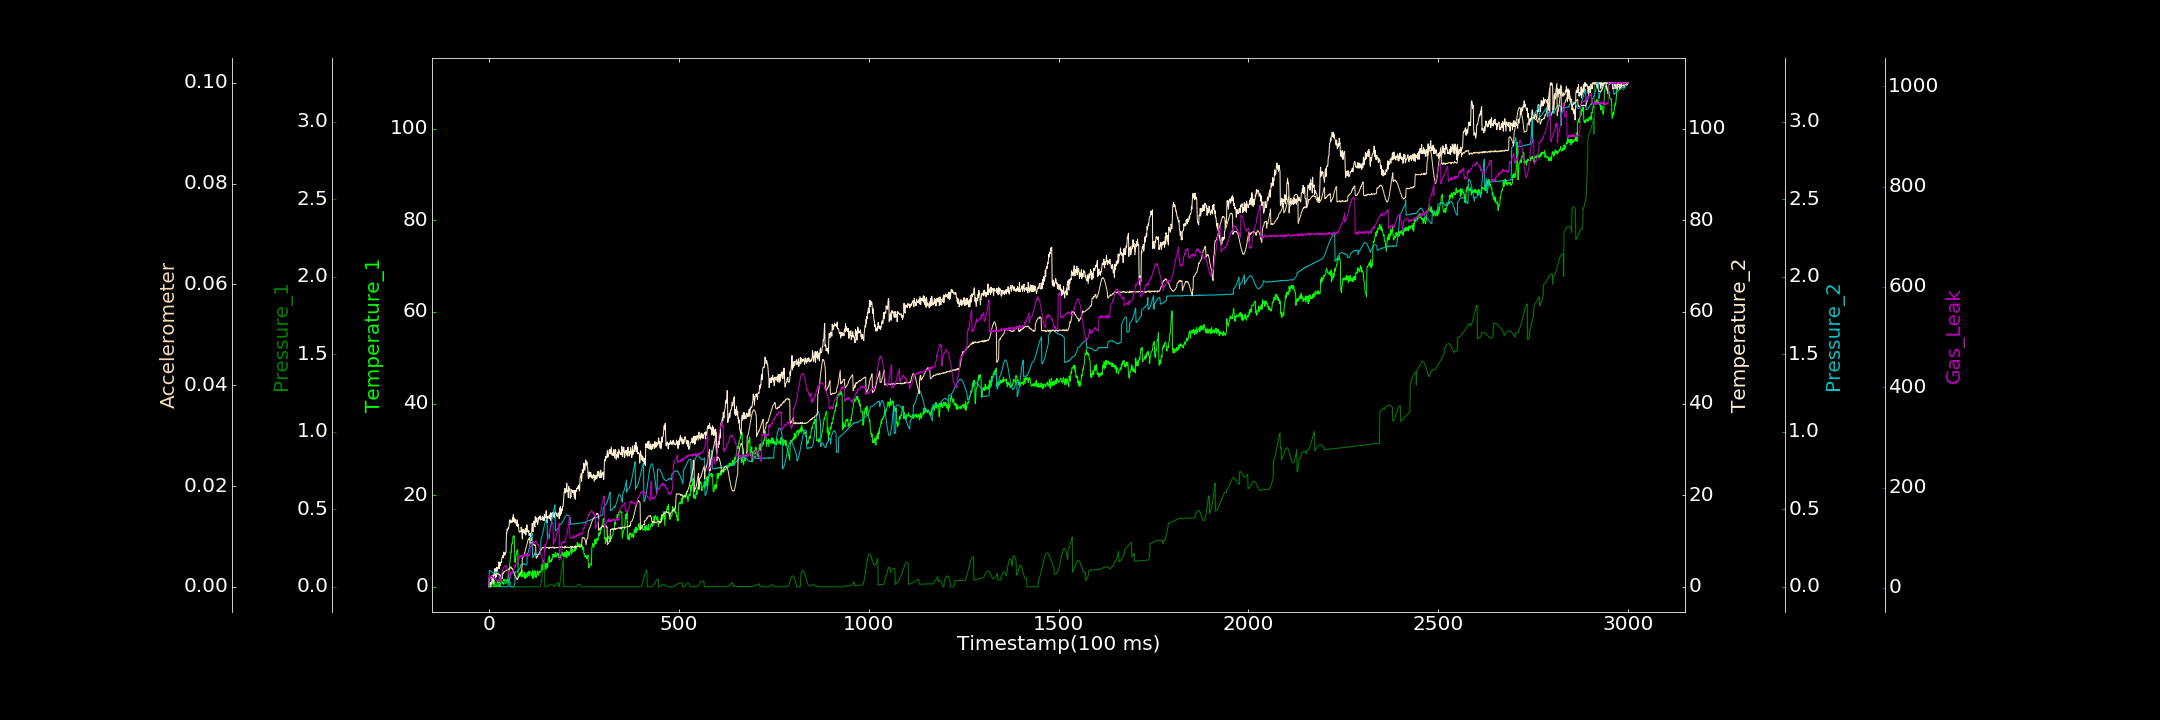

The table this chart was drawn from, first rows:
0.000000000, 0.000000000, 0.000000000, 0.000000000, 0.002842854, 0.000000000, 2.146457364
1, 0.000000000, 0.01694, 0.000000000, 0.1042, 0.00175, 24.81
2, 0.000000000, 0.01818, 0.000000000, 0.1051, 0.001771, 20.53
3, 0.3087, 0.01964, 0.000000000, 0.1042, 0.001732, 20.29
4, 0.000000000, 0.02121, 0.9356, 0.104, 0.001777, 22.44
5, 0.000000000, 0.02316, 0.6077, 0.1018, 0.001778, 23.2
6, 0.6201, 0.02556, 0.6984, 0.09953, 0.001842, 24.13
7, 0.0881, 0.02788, 0.9674, 0.09585, 0.001993, 22.08
8, 0.000000000, 0.03097, 1.731, 0.09535, 0.001919, 24.22
9, 0.9014, 0.033, 2.453, 0.09291, 0.002071, 22.63
10, 0.6205, 0.005493, 2.543, 0.09014, 0.002005, 20.06
11, 0.5777, 0.005687, 0.737, 0.08918, 0.002131, 20.29
12, 0.1303, 0.005874, 0.9356, 0.08709, 0.002209, 19.21
13, 0.000000000, 0.006794, 2.784, 0.08585, 0.002183, 20.75
14, 0.4102, 0.008085, 2.854, 0.09376, 0.002334, 21.36
15, 1.346, 0.008998, 2.97, 0.09536, 0.002337, 19.73
16, 0.1788, 0.009837, 4.029, 0.09422, 0.00254, 17.54
17, 0.000000000, 0.01181, 1.722, 0.0962, 0.002517, 18.17
18, 0.5615, 0.01281, 3.271, 0.08386, 0.002399, 17.96
19, 0.1312, 0.01422, 2.137, 0.09272, 0.002521, 16.81
20, 0.000000000, 0.01558, 4.276, 0.09637, 0.002617, 14.8
21, 0.1376, 0.01705, 4.008, 0.09884, 0.002563, 14.54
22, 1.296, 0.01463, 3.305, 0.09879, 0.002599, 15.85
23, 0.9054, 0.01561, 4.14, 0.09931, 0.002516, 16.03
24, 1.119, 0.01647, 4.091, 0.09304, 0.002564, 12.96
25, 0.1432, 0.01755, 4.381, 0.08663, 0.002487, 15.47
26, 0.4946, 0.019, 5.381, 0.07711, 0.002442, 14.23
27, 0.000000000, 0.02012, 3.952, 0.06427, 0.002487, 16.26
28, 1.389, 0.02166, 5.408, 0.05094, 0.002348, 15.12
29, 0.2194, 0.02357, 4.803, 0.03399, 0.00226, 12.28
30, 0.933, 0.02515, 4.63, 0.01714, 0.002325, 18.35
31, 1.128, 0.02657, 5.374, 0.000000000, 0.002277, 15.65
32, 0.8467, 0.02791, 5.348, 0.000000000, 0.001569, 17.19
33, 1.294, 0.02957, 5.299, 0.00004867, 0.001597, 29.28
34, 1.175, 0.03149, 6.275, 0.001204, 0.001718, 31.25
35, 0.8484, 0.03263, 6.367, 0.0002698, 0.00163, 33.16
36, 0.6911, 0.03328, 6.802, 0.000000000, 0.002553, 36.5
37, 0.6657, 0.03435, 6.378, 0.000000000, 0.002808, 38.03
38, 1.58, 0.03544, 6.326, 0.0003712, 0.002703, 39.48
39, 0.5622, 0.03578, 7.594, 0.0004236, 0.002948, 41.57
40, 1.649, 0.03607, 6.882, 0.000000000, 0.002909, 42.42
41, 1.127, 0.03574, 7.312, 0.000000000, 0.00307, 43.04
42, 1.512, 0.03549, 6.941, 0.001109, 0.00306, 41.71
43, 1.125, 0.03491, 7.522, 0.000000000, 0.003141, 43.69
44, 0.8661, 0.03457, 7.371, 0.0001338, 0.003179, 43.02
45, 0.6979, 0.0189, 7.588, 0.000000000, 0.003188, 44.6
46, 1.483, 0.02059, 11.73, 0.0003855, 0.003185, 41.73
47, 0.899, 0.02179, 11.67, 0.0004018, 0.003308, 42.88
48, 1.408, 0.02316, 12.61, 0.000000000, 0.003407, 40.42
49, 1.423, 0.02466, 12.27, 0.000000000, 0.003526, 33.88
50, 1.706, 0.02565, 12.51, 0.005839, 0.003344, 33.7
51, 2.887, 0.02698, 12.96, 0.02528, 0.003494, 31.14
52, 3.196, 0.02803, 12.8, 0.04659, 0.003536, 31.62
53, 3.499, 0.02926, 13.36, 0.06578, 0.003604, 25.94
54, 3.661, 0.03008, 14.44, 0.08042, 0.003614, 24.45
55, 5.195, 0.03072, 14.26, 0.000000000, 0.00354, 20.48
56, 6.137, 0.03154, 14.64, 0.000000000, 0.003853, 18.63
57, 6.615, 0.03208, 13.92, 0.00132, 0.003976, 31.89
58, 7.652, 0.000000000, 14.42, 0.0003433, 0.003942, 30.25
59, 7.565, 0.000000000, 14.16, 0.001835, 0.003667, 27.88
60, 9.415, 0.000000000, 14.19, 0.0009207, 0.003707, 27.08
... 2,939 more rows
